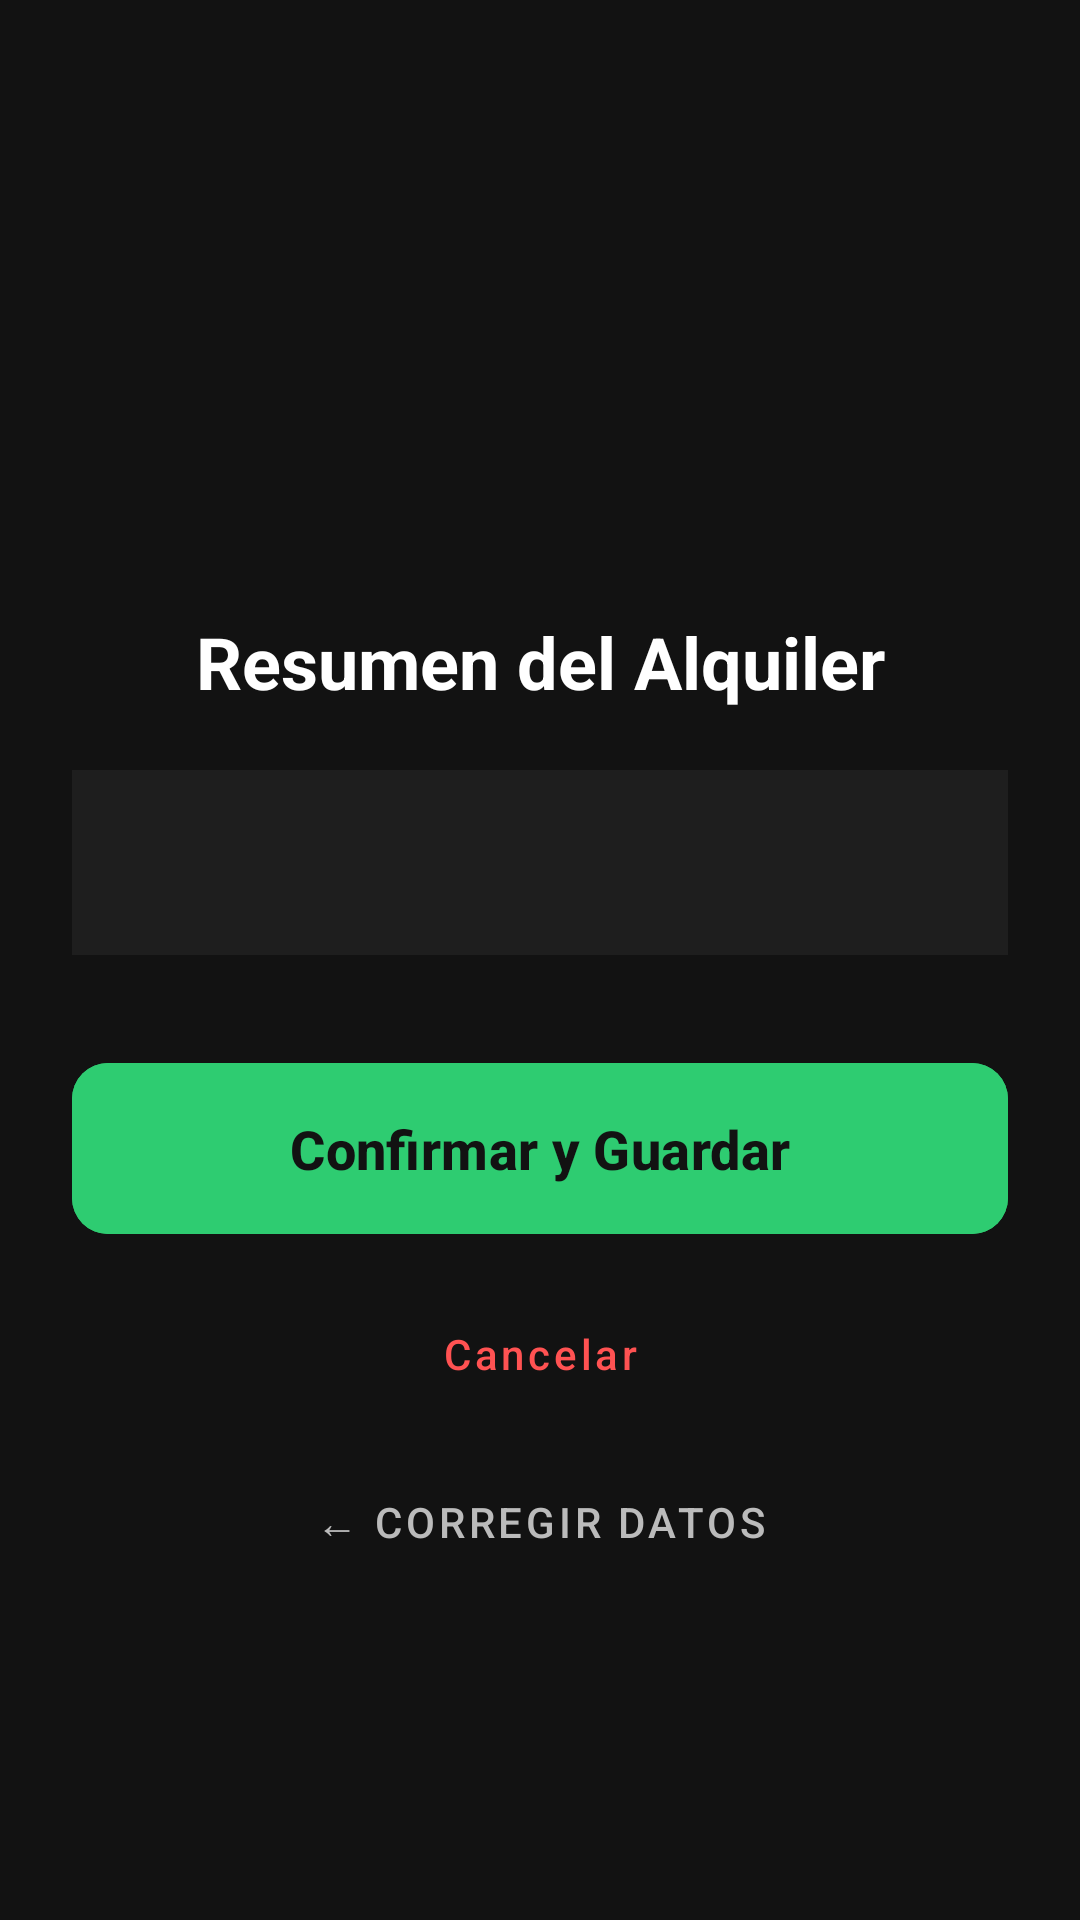

Produce the Android XML layout that renders to this screen, including the resource entries it uses.
<!-- AndroidManifest.xml: application theme Theme.AlquilerMyCar -->
<!-- res/layout/activity_resumen.xml -->
<?xml version="1.0" encoding="utf-8"?>
<LinearLayout xmlns:android="http://schemas.android.com/apk/res/android"
    xmlns:app="http://schemas.android.com/apk/res-auto"
    android:layout_width="match_parent"
    android:layout_height="match_parent"
    android:orientation="vertical"
    android:gravity="center"
    android:background="#121212"
    android:padding="24dp">

    <ImageView
        android:layout_width="80dp"
        android:layout_height="80dp"
        android:src="@drawable/ic_check"
        android:tint="#2ECC71"
        android:layout_marginBottom="16dp"/>

    <TextView
        android:layout_width="match_parent"
        android:layout_height="wrap_content"
        android:text="Resumen del Alquiler"
        android:textColor="#FFFFFF"
        android:textSize="24sp"
        android:textStyle="bold"
        android:gravity="center"
        android:layout_marginBottom="20dp" />

    <TextView
        android:id="@+id/tv_resumen_datos"
        android:layout_width="match_parent"
        android:layout_height="wrap_content"
        android:background="#1E1E1E"
        android:padding="20dp"
        android:textColor="#DDDDDD"
        android:textSize="16sp"
        android:lineSpacingExtra="4dp"
        android:layout_marginBottom="32dp" />

    <com.google.android.material.button.MaterialButton
        android:layout_width="match_parent"
        android:layout_height="65dp"
        android:text="Confirmar y Guardar"
        android:textAllCaps="false"
        android:textSize="18sp"
        android:textStyle="bold"
        app:cornerRadius="12dp"
        android:backgroundTint="#2ECC71"
        android:textColor="#121212"
        android:onClick="guardarAlquiler" />

    <com.google.android.material.button.MaterialButton
        android:layout_width="match_parent"
        android:layout_height="wrap_content"
        android:layout_marginTop="12dp"
        android:text="Cancelar"
        android:textAllCaps="false"
        style="@style/Widget.MaterialComponents.Button.TextButton"
        android:textColor="#FF5252"
        android:onClick="cancelarAlquiler" />

    <com.google.android.material.button.MaterialButton
        android:id="@+id/btn_volver_atras"
        style="@style/Widget.MaterialComponents.Button.TextButton"
        android:layout_width="match_parent"
        android:layout_height="wrap_content"
        android:layout_marginTop="8dp"
        android:text="← Corregir Datos"
        android:textColor="#BBBBBB"
        android:onClick="volverAtras" />

</LinearLayout>
<!-- resources referenced by this layout -->
<resources>
  <style name="Theme.AlquilerMyCar" parent="Base.Theme.AlquilerMyCar" />
  <style name="Base.Theme.AlquilerMyCar" parent="Theme.Material3.DayNight.NoActionBar">
          
          
      </style>
</resources>
